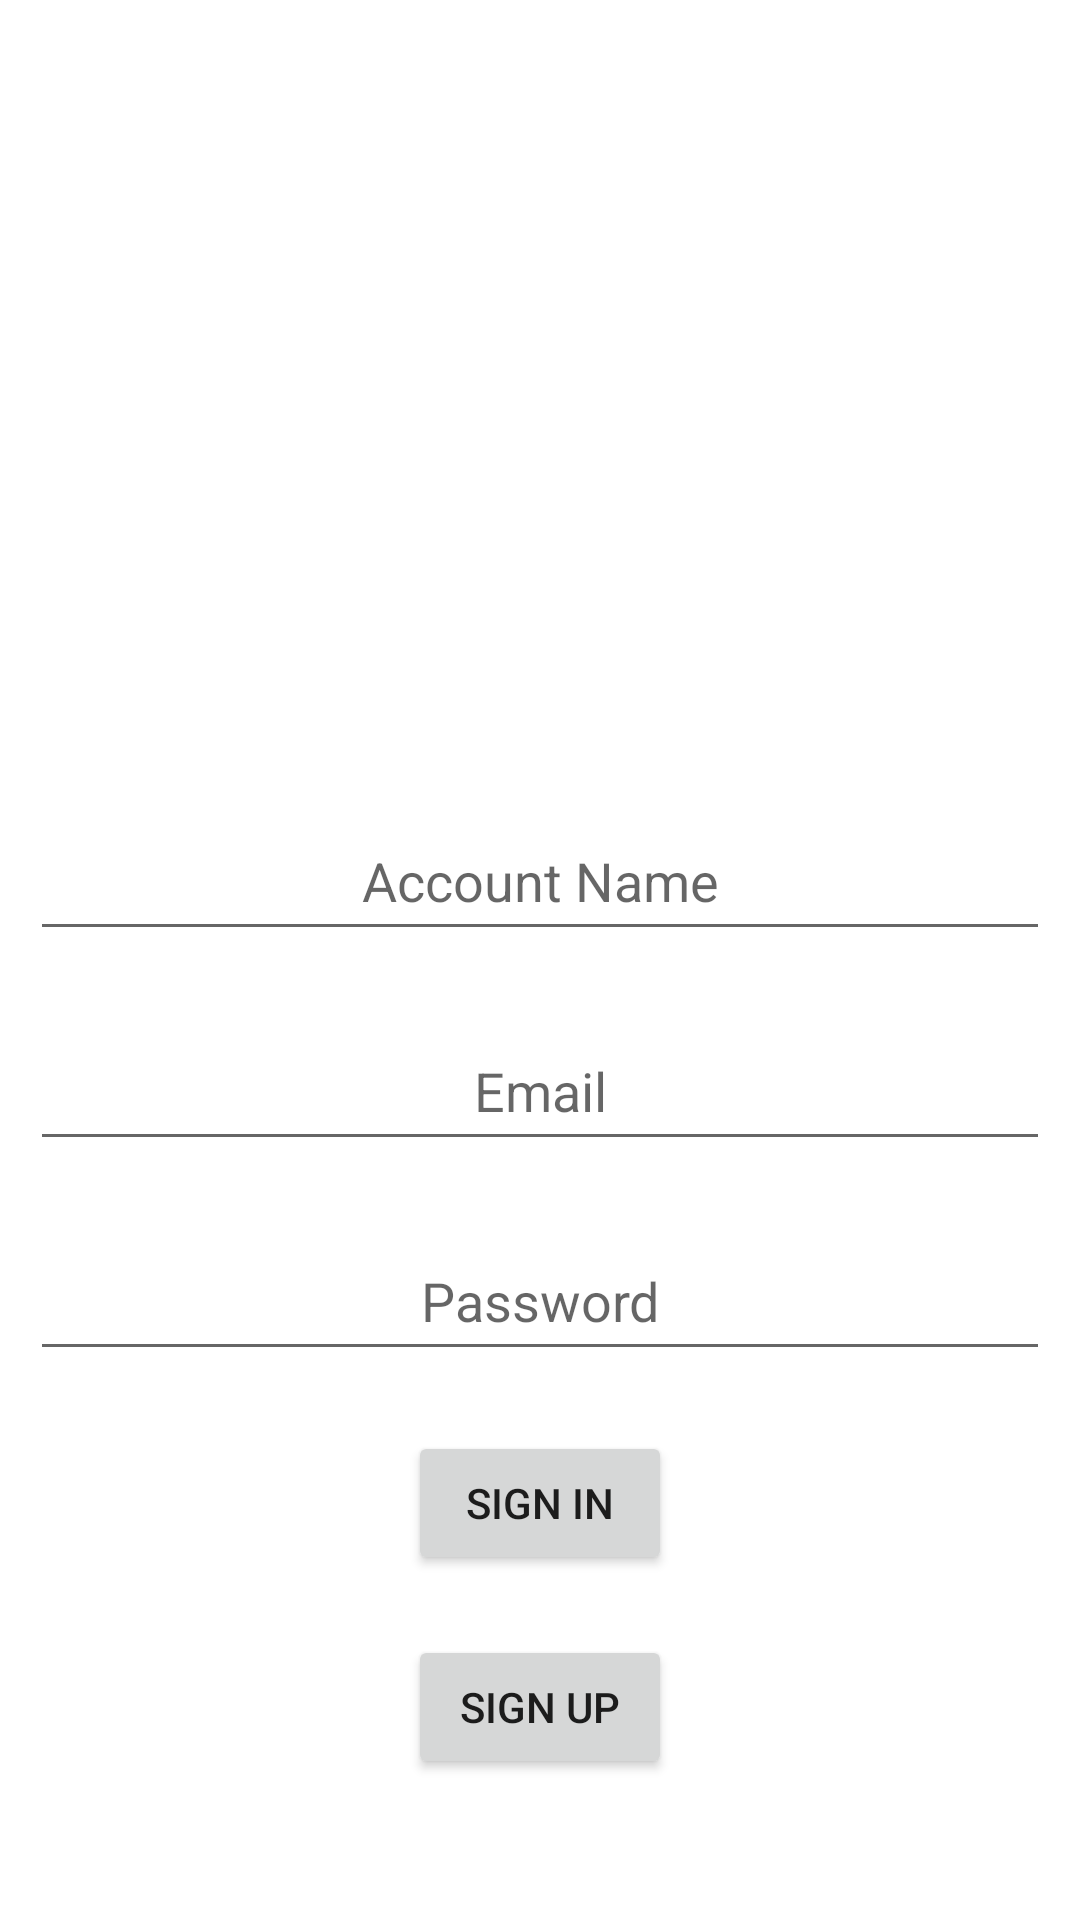

Layout XML and referenced resources for this Android screen:
<!-- AndroidManifest.xml: application theme Theme.InstagramKotlinMVVM -->
<!-- res/layout/fragment_auth.xml -->
<?xml version="1.0" encoding="utf-8"?>
<layout xmlns:android="http://schemas.android.com/apk/res/android"
    xmlns:tools="http://schemas.android.com/tools">

    <data>

        <variable
            name="account"
            type="com.example.instagramkotlinmvvm.model.Account" />
    </data>

    <LinearLayout
        android:layout_width="match_parent"
        android:layout_height="match_parent"
        android:gravity="center"
        android:orientation="vertical"
        tools:context=".view.AuthFragment">

        <ImageView
            android:id="@+id/authImageView"
            android:layout_width="200dp"
            android:layout_height="200dp"
            android:layout_gravity="center"
            android:layout_margin="10dp"
            android:contentDescription="@string/account_image"
            android:scaleType="fitCenter"
            android:src="@drawable/ic_launcher_foreground" />

        <EditText
            android:id="@+id/loginAccountName"
            android:layout_width="match_parent"
            android:layout_height="50dp"
            android:layout_margin="10dp"
            android:hint="@string/account_name"
            android:inputType="text"
            android:textAlignment="center"
            android:textColor="@color/black" />

        <EditText
            android:id="@+id/email"
            android:layout_width="match_parent"
            android:layout_height="50dp"
            android:layout_margin="10dp"
            android:hint="@string/email"
            android:inputType="textEmailAddress"
            android:textAlignment="center"
            android:textColor="@color/black" />

        <EditText
            android:id="@+id/password"
            android:layout_width="match_parent"
            android:layout_height="50dp"
            android:layout_margin="10dp"
            android:hint="@string/password"
            android:inputType="textPassword"
            android:textAlignment="center"
            android:textColor="@color/black" />

        <Button
            android:id="@+id/signInButton"
            android:layout_width="wrap_content"
            android:layout_height="wrap_content"
            android:layout_margin="10dp"
            android:text="@string/sign_in" />

        <Button
            android:id="@+id/signUpButton"
            android:layout_width="wrap_content"
            android:layout_height="wrap_content"
            android:layout_margin="10dp"
            android:text="@string/sign_up" />

    </LinearLayout>
</layout>
<!-- resources referenced by this layout -->
<resources>
  <string name="account_image">Account Image</string>
  <string name="account_name">Account Name</string>
  <string name="email">Email</string>
  <string name="password">Password</string>
  <string name="sign_in">Sign In</string>
  <string name="sign_up">Sign Up</string>
  <style name="Theme.InstagramKotlinMVVM" parent="Theme.MaterialComponents.DayNight.DarkActionBar">
          
          <item name="colorPrimary">@color/purple_500</item>
          <item name="colorPrimaryVariant">@color/purple_700</item>
          <item name="colorOnPrimary">@color/white</item>
          
          <item name="colorSecondary">@color/teal_200</item>
          <item name="colorSecondaryVariant">@color/teal_700</item>
          <item name="colorOnSecondary">@color/black</item>
          
          <item name="android:statusBarColor" tools:targetApi="l">?attr/colorPrimaryVariant</item>
          
      </style>
  <!-- not gathered from this repository: default colours our renderer supplied (Android Studio template values) -->
  <color name="purple_500">#FF6200EE</color>
  <color name="purple_700">#FF3700B3</color>
  <color name="teal_200">#FF03DAC5</color>
  <color name="teal_700">#FF018786</color>
  <color name="black">#FF000000</color>
  <color name="white">#FFFFFFFF</color>
</resources>
